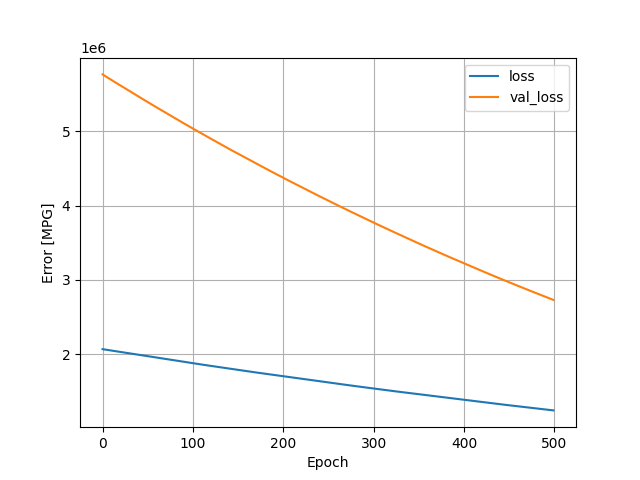

Data behind this chart, as committed beside it:
, loss, val_loss, epoch
0, 2066243, 5765160, 0
1, 2064346, 5757440, 1
2, 2062288, 5749830, 2
3, 2060351, 5742175, 3
4, 2058458, 5734370, 4
5, 2056484, 5726706, 5
6, 2054472, 5719156, 6
7, 2052598, 5711398, 7
8, 2050575, 5703962, 8
9, 2048594, 5696577, 9
10, 2046692, 5689102, 10
11, 2044785, 5681444, 11
12, 2042812, 5673946, 12
13, 2040882, 5666333, 13
14, 2038909, 5658876, 14
15, 2037052, 5651232, 15
16, 2035094, 5643581, 16
17, 2033087, 5636304, 17
18, 2031249, 5628664, 18
19, 2029210, 5621432, 19
20, 2027326, 5613996, 20
21, 2025422, 5606437, 21
22, 2023533, 5598796, 22
23, 2021522, 5591452, 23
24, 2019610, 5584049, 24
25, 2017730, 5576540, 25
26, 2015786, 5569020, 26
27, 2013881, 5561580, 27
28, 2011921, 5554240, 28
29, 2010055, 5546758, 29
30, 2008072, 5539489, 30
31, 2006184, 5532183, 31
32, 2004307, 5524644, 32
33, 2002360, 5517308, 33
34, 2000443, 5509952, 34
35, 1998534, 5502623, 35
36, 1996573, 5495382, 36
37, 1994726, 5487948, 37
38, 1992831, 5480465, 38
39, 1990926, 5472977, 39
40, 1988969, 5465690, 40
41, 1987105, 5458262, 41
42, 1985197, 5450872, 42
43, 1983224, 5443710, 43
44, 1981428, 5436288, 44
45, 1979474, 5429014, 45
46, 1977562, 5421689, 46
47, 1975688, 5414380, 47
48, 1973784, 5407073, 48
49, 1971827, 5400014, 49
50, 1970006, 5392672, 50
51, 1968159, 5385167, 51
52, 1966284, 5377660, 52
53, 1964316, 5370402, 53
54, 1962386, 5363356, 54
55, 1960504, 5356296, 55
56, 1958700, 5348876, 56
57, 1956746, 5341666, 57
58, 1954900, 5334332, 58
59, 1953036, 5327002, 59
... 440 more rows
